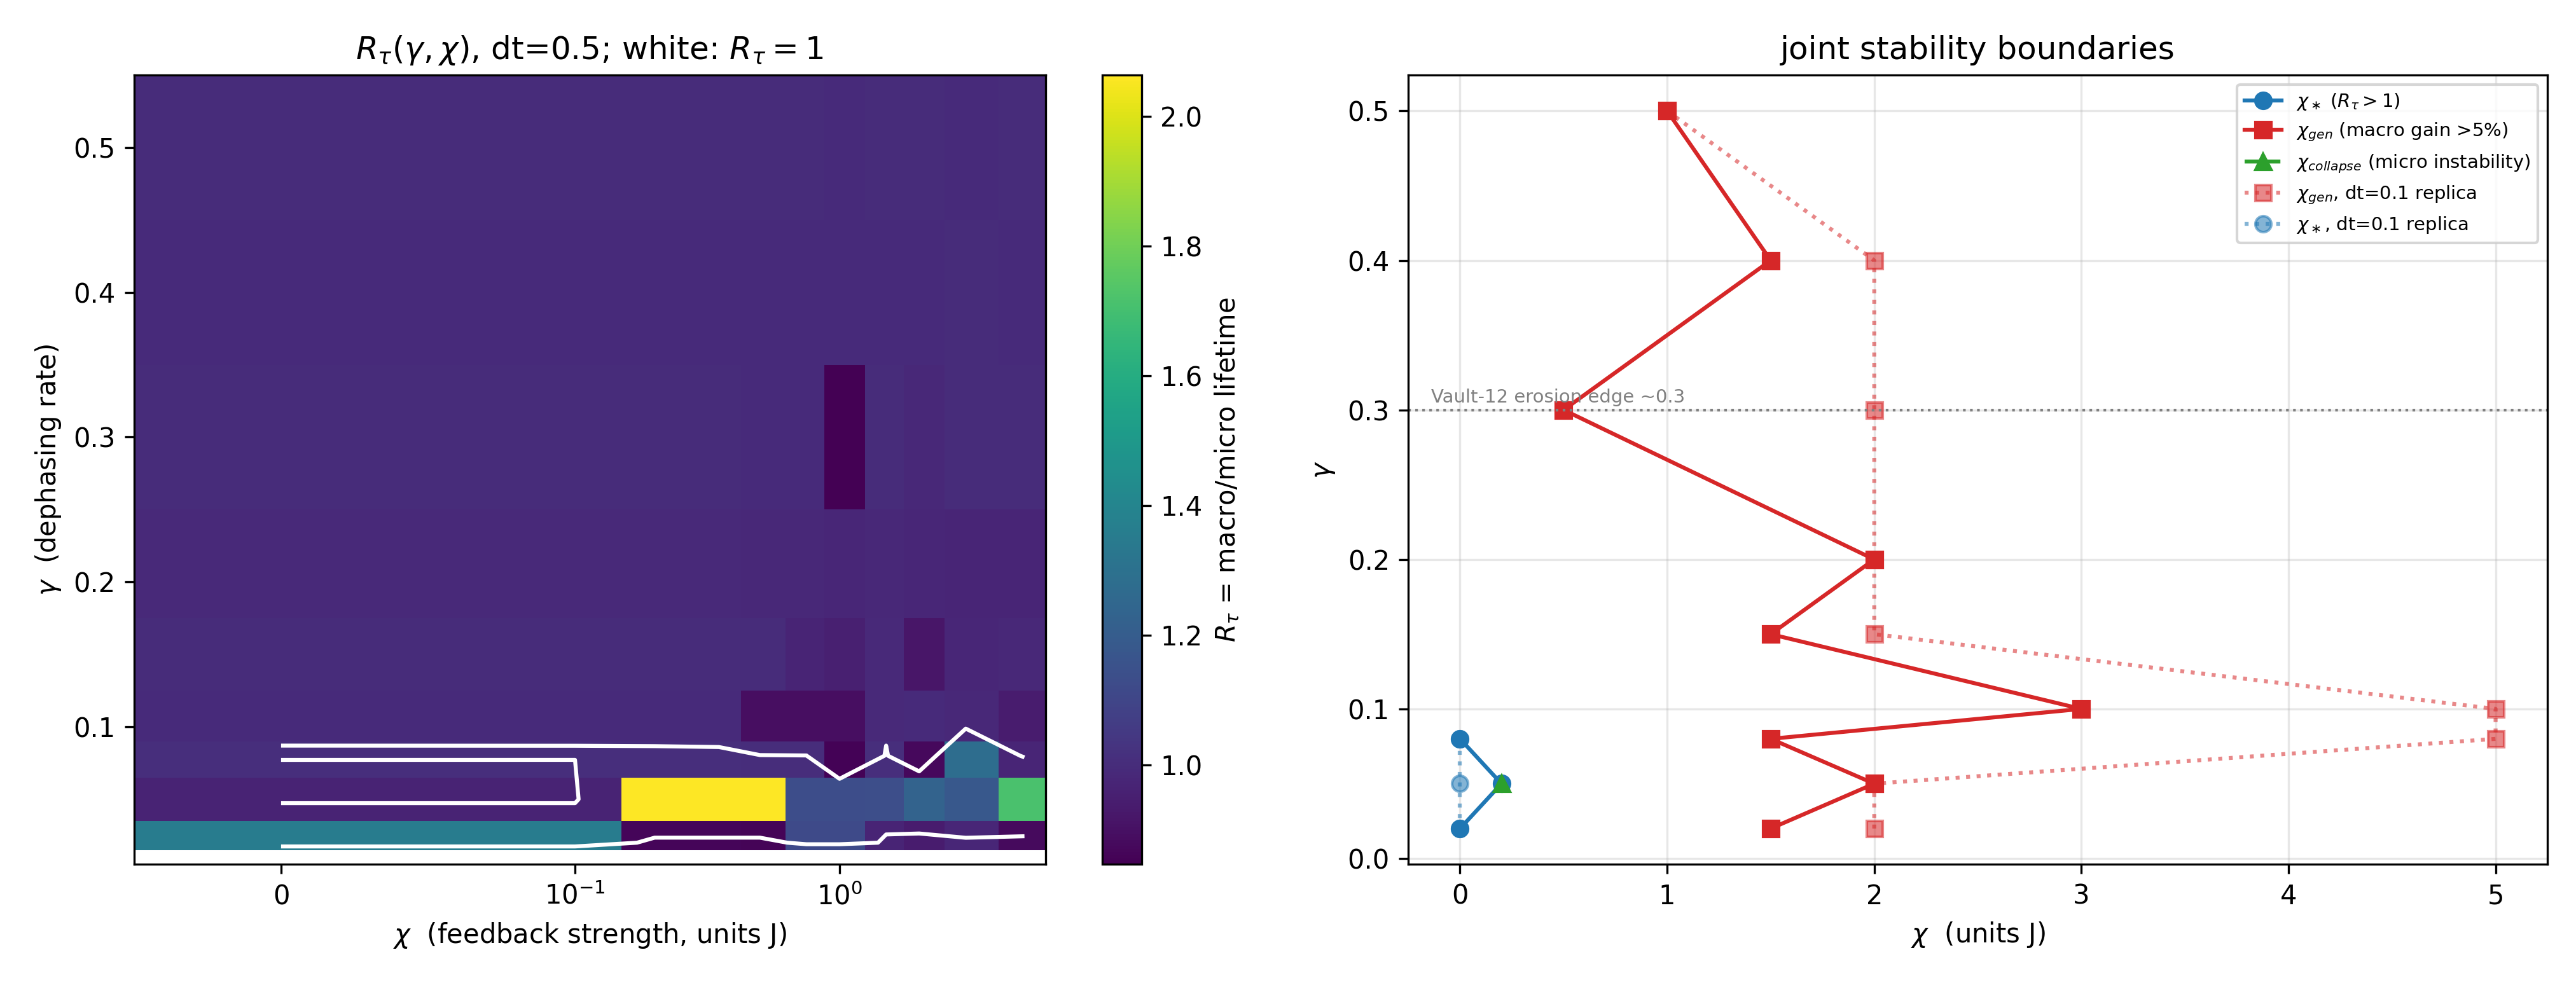

The file beside this chart, header and first rows:
gamma, chi, tau_micro, tau_macro, R_tau, macro_gain, micro_gain, cens_micro, cens_macro, dt
0.01, 0.0, , , , , , True, True, 0.5
0.01, 0.1, , , , , , True, True, 0.5
0.01, 0.2, 77.5, , , , , False, True, 0.5
0.01, 0.35, 77.49, , , , , False, True, 0.5
0.01, 0.5, , , , , , True, True, 0.5
0.01, 0.75, , , , , , True, True, 0.5
0.01, 1.0, 88.49, , , , , False, True, 0.5
0.01, 1.5, , , , , , True, True, 0.5
0.01, 2.0, , , , , , True, True, 0.5
0.01, 3.0, , , , , , True, True, 0.5
0.01, 5.0, , , , , , True, True, 0.5
0.02, 0.0, 41, 55.38, 1.351, 1.0, 1.0, False, False, 0.5
0.02, 0.1, 41, 55.38, 1.351, 1, 1, False, False, 0.5
0.02, 0.2, 64.34, 55.38, 0.8607, 1, 1.569, False, False, 0.5
0.02, 0.35, 64.36, 55.39, 0.8606, 1, 1.57, False, False, 0.5
0.02, 0.5, 64.39, 55.4, 0.8604, 1, 1.571, False, False, 0.5
0.02, 0.75, 49.48, 55.43, 1.12, 1.001, 1.207, False, False, 0.5
0.02, 1.0, 49.49, 55.47, 1.121, 1.002, 1.207, False, False, 0.5
0.02, 1.5, 60.29, 58.4, 0.9688, 1.055, 1.471, False, False, 0.5
0.02, 2.0, 65.29, 61.27, 0.9384, 1.106, 1.593, False, False, 0.5
0.02, 3.0, 63.16, 61.73, 0.9773, 1.115, 1.541, False, False, 0.5
0.02, 5.0, 67.93, 59.48, 0.8755, 1.074, 1.657, False, False, 0.5
0.05, 0.0, 27.78, 26.81, 0.9651, 1.0, 1.0, False, False, 0.5
0.05, 0.1, 27.79, 26.82, 0.9651, 1, 1, False, False, 0.5
0.05, 0.2, 13, 26.82, 2.063, 1, 0.4678, False, False, 0.5
0.05, 0.35, 13, 26.82, 2.064, 1, 0.4678, False, False, 0.5
0.05, 0.5, 13, 26.83, 2.064, 1.001, 0.4678, False, False, 0.5
0.05, 0.75, 23.79, 26.85, 1.129, 1.001, 0.8562, False, False, 0.5
0.05, 1.0, 23.76, 26.88, 1.131, 1.002, 0.855, False, False, 0.5
0.05, 1.5, 23.78, 26.96, 1.134, 1.005, 0.8558, False, False, 0.5
0.05, 2.0, 23.84, 29.32, 1.23, 1.093, 0.858, False, False, 0.5
0.05, 3.0, 25.41, 29.94, 1.178, 1.117, 0.9146, False, False, 0.5
0.05, 5.0, 19, 32.53, 1.712, 1.213, 0.6837, False, False, 0.5
0.08, 0.0, 12.91, 12.96, 1.004, 1.0, 1.0, False, False, 0.5
0.08, 0.1, 12.91, 12.96, 1.004, 1, 1, False, False, 0.5
0.08, 0.2, 12.91, 12.96, 1.004, 1, 1, False, False, 0.5
0.08, 0.35, 12.91, 12.96, 1.003, 1, 1, False, False, 0.5
0.08, 0.5, 12.93, 12.96, 1.003, 1, 1.001, False, False, 0.5
0.08, 0.75, 12.96, 12.97, 1.001, 1.001, 1.004, False, False, 0.5
0.08, 1.0, 15.25, 12.99, 0.8519, 1.003, 1.181, False, False, 0.5
0.08, 1.5, 15.32, 15.43, 1.007, 1.191, 1.187, False, False, 0.5
0.08, 2.0, 15.48, 13.5, 0.8718, 1.042, 1.199, False, False, 0.5
0.08, 3.0, 12.48, 15.92, 1.276, 1.229, 0.9666, False, False, 0.5
0.08, 5.0, 17.88, 17.4, 0.9729, 1.343, 1.385, False, False, 0.5
0.1, 0.0, 11.47, 11.39, 0.9932, 1.0, 1.0, False, False, 0.5
0.1, 0.1, 11.47, 11.39, 0.9932, 1, 1, False, False, 0.5
0.1, 0.2, 11.48, 11.39, 0.9929, 1, 1, False, False, 0.5
0.1, 0.35, 11.49, 11.4, 0.9923, 1, 1.001, False, False, 0.5
0.1, 0.5, 12.79, 11.41, 0.8919, 1.001, 1.115, False, False, 0.5
0.1, 0.75, 12.81, 11.43, 0.8922, 1.003, 1.117, False, False, 0.5
0.1, 1.0, 12.84, 11.46, 0.893, 1.006, 1.119, False, False, 0.5
0.1, 1.5, 11.96, 11.81, 0.9873, 1.037, 1.043, False, False, 0.5
0.1, 2.0, 11.92, 11.83, 0.9926, 1.038, 1.039, False, False, 0.5
0.1, 3.0, 12.33, 12.1, 0.9818, 1.062, 1.075, False, False, 0.5
0.1, 5.0, 14.34, 13.49, 0.9411, 1.184, 1.25, False, False, 0.5
0.15, 0.0, 6.942, 6.913, 0.9959, 1.0, 1.0, False, False, 0.5
0.15, 0.1, 6.943, 6.914, 0.9958, 1, 1, False, False, 0.5
0.15, 0.2, 6.947, 6.914, 0.9954, 1, 1.001, False, False, 0.5
0.15, 0.35, 6.957, 6.917, 0.9944, 1.001, 1.002, False, False, 0.5
0.15, 0.5, 6.972, 6.93, 0.994, 1.002, 1.004, False, False, 0.5
... 50 more rows
